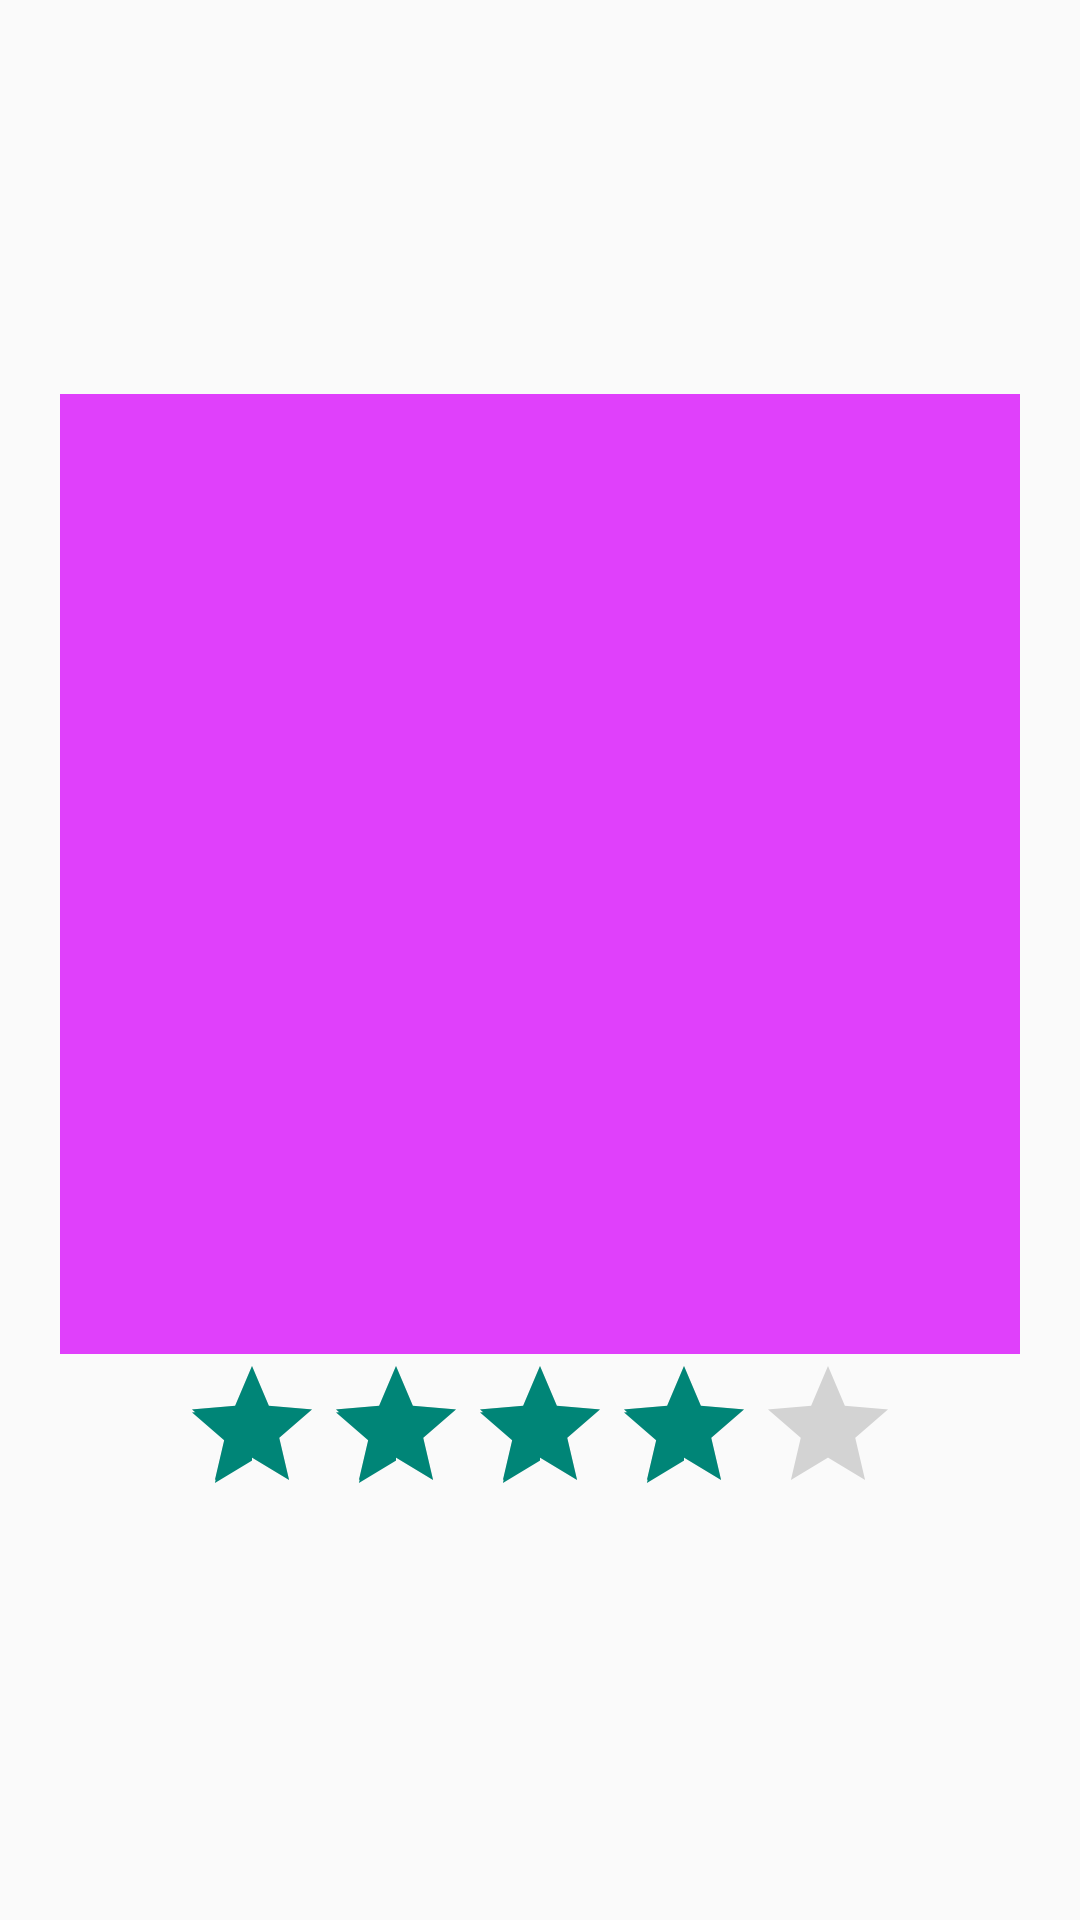

Write the Android layout XML for this screen, with the resource values it uses.
<!-- AndroidManifest.xml: application theme AppTheme -->
<!-- res/layout/activity_result.xml -->
<LinearLayout xmlns:android="http://schemas.android.com/apk/res/android"
    xmlns:tools="http://schemas.android.com/tools"
    android:id="@+id/container"
    android:layout_width="fill_parent"
    android:layout_height="fill_parent"
    android:orientation="vertical"
    tools:context="lpa.aumont.cercadom.ResultActivity"
    tools:ignore="MergeRootFrame"
    android:gravity="center">

    <TextView
        android:id="@+id/result"
        android:layout_width="320dp"
        android:layout_height="320dp"
        android:textSize="22sp"
        android:gravity="center"
        android:padding="10dp"
        android:textColor="@color/white"
        android:background="@color/purple_A200" />

    <RatingBar
        android:layout_width="wrap_content"
        android:layout_height="wrap_content"
        android:id="@+id/ratingBar"
        android:layout_gravity="center_horizontal"
        android:isIndicator="true"
        android:rating="4"
        android:numStars="5" />

</LinearLayout>
<!-- resources referenced by this layout -->
<resources>
  <color name="purple_A200">#e040fb</color>
  <color name="white">#ffffff</color>
  <style name="AppTheme" parent="@style/Theme.AppCompat.Light.DarkActionBar">
          <item name="android:actionBarStyle">@style/MyActionBar</item>
  
          
          <item name="actionBarStyle">@style/MyActionBar</item>
      </style>
  <style name="MyActionBar" parent="@style/Widget.AppCompat.Light.ActionBar.Solid.Inverse">
          <item name="android:background">@color/blue_700</item>
          
          <item name="background">@color/blue_700</item>
      </style>
  <color name="blue_700">#1976d2</color>
</resources>
